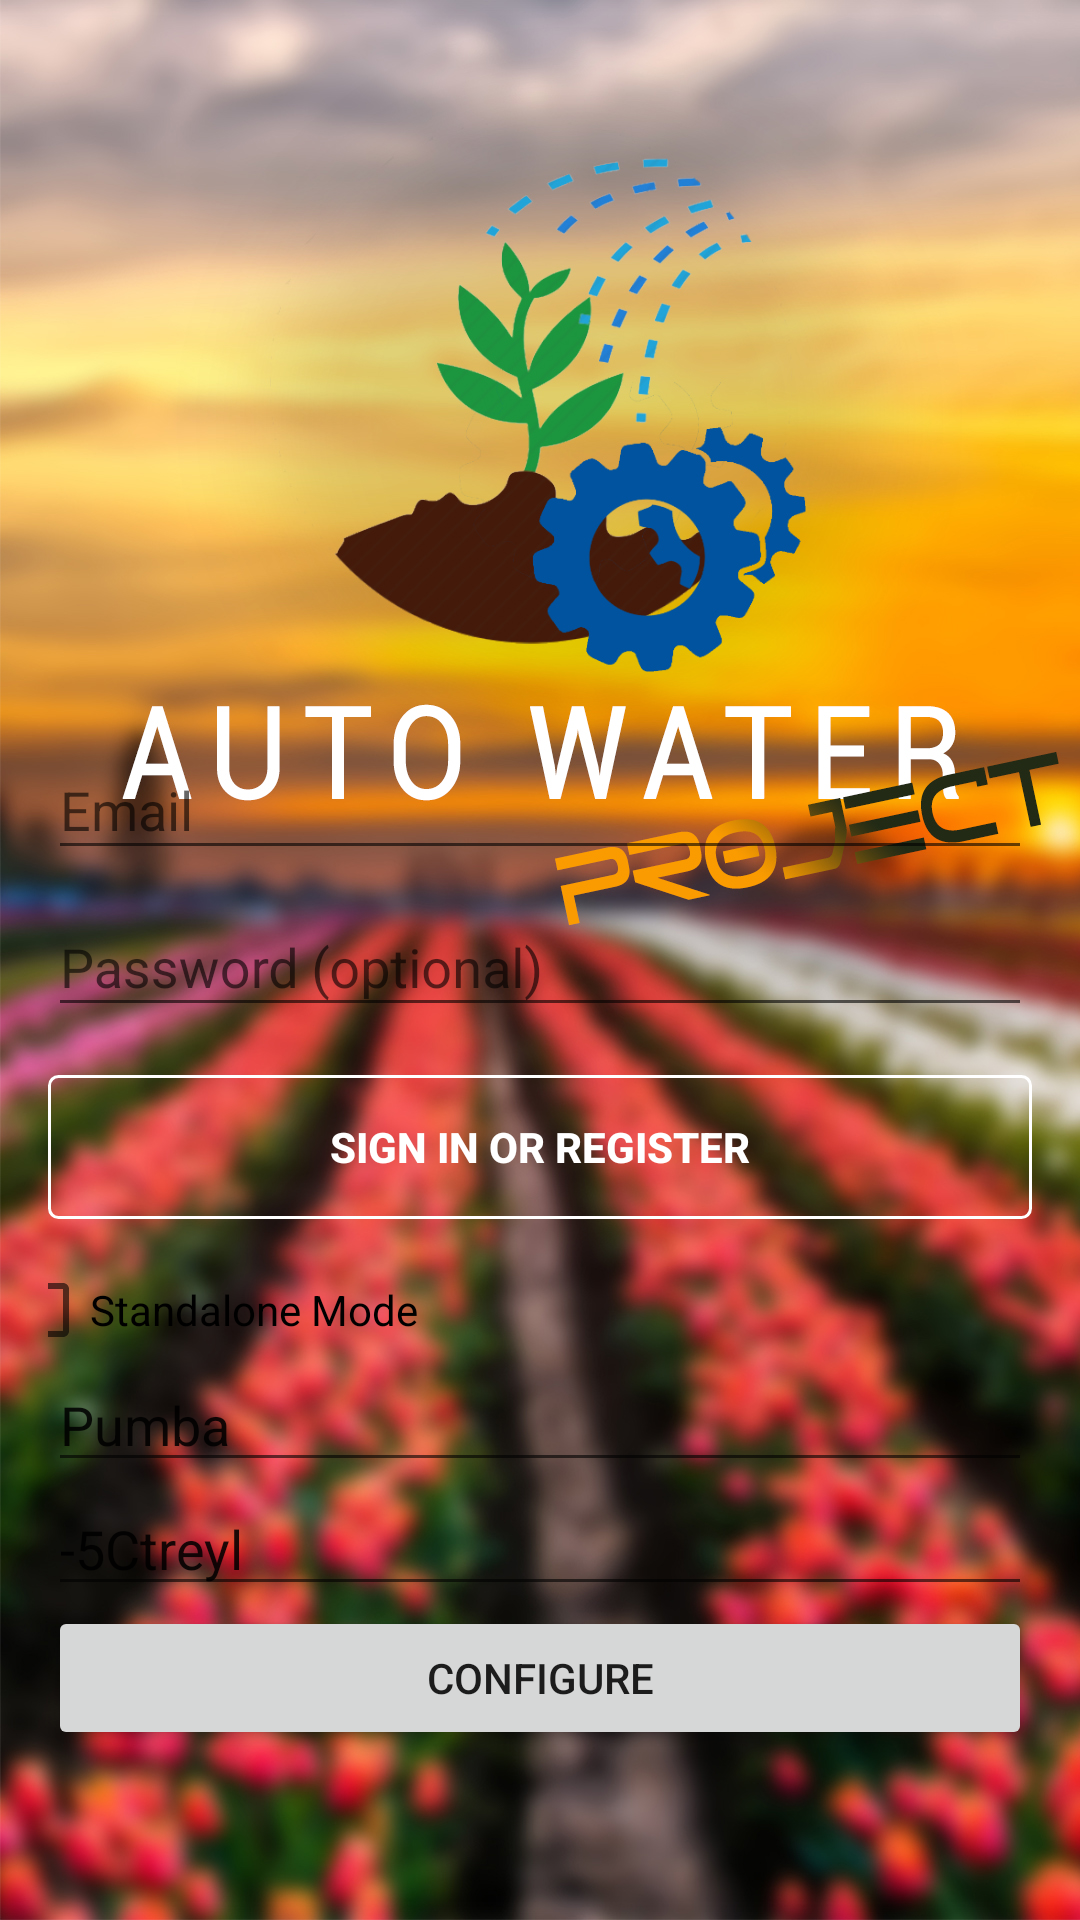

Android layout source for this screen:
<!-- AndroidManifest.xml: application theme AppTheme -->
<!-- res/layout/activity_login.xml -->
<LinearLayout xmlns:android="http://schemas.android.com/apk/res/android"
              xmlns:app="http://schemas.android.com/apk/res-auto"
              xmlns:tools="http://schemas.android.com/tools"

              android:layout_width="match_parent"
              android:layout_height="match_parent"
              android:id="@+id/LinearLayout"
              android:gravity="center_horizontal"
              android:orientation="vertical"
              android:paddingBottom="@dimen/activity_vertical_margin"
              android:paddingLeft="@dimen/activity_horizontal_margin"
              android:paddingRight="@dimen/activity_horizontal_margin"
              android:paddingTop="@dimen/activity_vertical_margin"
              android:background="@mipmap/intro"
              tools:context="com.harman.autowaterproject.LoginActivity"
              android:weightSum="1">

    

    <ProgressBar
        android:id="@+id/login_progress"
        style="?android:attr/progressBarStyleLarge"
        android:layout_width="wrap_content"
        android:layout_height="wrap_content"
        android:layout_marginBottom="8dp"
        android:visibility="gone" />

    <Space
        android:layout_width="match_parent"
        android:layout_height="207dp"
        android:layout_weight="0.27"/>

    <ScrollView
        android:id="@+id/login_form"
        android:layout_width="match_parent"
        android:layout_height="183dp">

        <LinearLayout
            android:id="@+id/email_login_form"
            android:layout_width="match_parent"
            android:layout_height="wrap_content"
            android:orientation="vertical">

            <android.support.design.widget.TextInputLayout
                android:layout_width="match_parent"
                android:layout_height="wrap_content">

                <AutoCompleteTextView
                    android:id="@+id/email"
                    android:layout_width="match_parent"
                    android:layout_height="wrap_content"
                    android:hint="@string/prompt_email"
                    android:textColorHint="@color/colorWhite"
                    android:inputType="textEmailAddress"
                    android:textColor="@color/colorWhite"
                    android:maxLines="1"
                    android:singleLine="true" />

            </android.support.design.widget.TextInputLayout>

            <android.support.design.widget.TextInputLayout
                android:layout_width="match_parent"
                android:layout_height="wrap_content">

                <EditText
                    android:textColor="@color/colorWhite"
                    android:id="@+id/password"
                    android:layout_width="match_parent"
                    android:layout_height="wrap_content"
                    android:hint="@string/prompt_password"
                    android:textColorHint="@color/colorWhite"
                    android:imeActionId="@+id/login"
                    android:imeActionLabel="@string/action_sign_in_short"
                    android:imeOptions="actionUnspecified"
                    android:inputType="textPassword"
                    android:maxLines="1"
                    android:singleLine="true" />

            </android.support.design.widget.TextInputLayout>

            <Button
                android:id="@+id/email_sign_in_button"
                android:textColor="@color/colorWhite"
                android:layout_width="match_parent"
                android:layout_height="wrap_content"
                android:layout_marginTop="16dp"
                android:text="@string/action_sign_in"
                android:background="@drawable/nocolor_button_with_borders"
                android:textStyle="bold" />

        </LinearLayout>
    </ScrollView>

    <CheckBox
        android:text="Standalone Mode"
        android:layout_width="364dp"
        android:layout_height="wrap_content"
        android:id="@+id/checkStandaloneMode"/>

    <EditText
        android:layout_width="match_parent"
        android:layout_height="wrap_content"
        android:inputType="textPersonName"
        android:text="Pumba"
        android:ems="10"
        android:id="@+id/editSSID"
        android:visibility="visible"/>

    <EditText
        android:layout_width="match_parent"
        android:layout_height="wrap_content"
        android:inputType="textPersonName"
        android:text="-5Ctreyl"
        android:ems="10"
        android:id="@+id/editPASS"
        android:singleLine="true"/>

    <Button
        android:text="Configure"
        android:layout_width="match_parent"
        android:layout_height="wrap_content"
        android:id="@+id/buttonConfigure"/>
</LinearLayout>
<!-- resources referenced by this layout -->
<resources>
  <color name="colorWhite">#ffffff</color>
  <dimen name="activity_horizontal_margin">16dp</dimen>
  <dimen name="activity_vertical_margin">16dp</dimen>
  <!-- drawable nocolor_button_with_borders (drawable) -->
  <?xml version="1.0" encoding="utf-8"?>
  <shape xmlns:android="http://schemas.android.com/apk/res/android"
      android:shape="rectangle">
      <solid android:color="@android:color/transparent" />
      <stroke
          android:width="1dp"
          android:color="#ffffff" />
      <corners android:radius="3dp" />
  </shape>
  <!-- mipmap intro: jpg bitmap (mipmap-xhdpi, 779023 bytes) -->
  <string name="action_sign_in">Sign in or register</string>
  <string name="action_sign_in_short">Sign in</string>
  <string name="prompt_email">Email</string>
  <string name="prompt_password">Password (optional)</string>
  <style name="AppTheme" parent="Theme.AppCompat.Light.DarkActionBar">
          
          <item name="colorPrimary">@color/colorPrimary</item>
          <item name="colorPrimaryDark">@color/colorPrimaryDark</item>
          <item name="colorAccent">@color/colorAccent</item>
      </style>
  <color name="colorPrimary">#009688</color>
  <color name="colorPrimaryDark">#00796B</color>
  <color name="colorAccent">#FF4081</color>
</resources>
